Run: headless pygame with SDL's dummy video driver; simulated clock (each Clock.tick advances the game by its frame time, no real sleeping); random seed 0; keys injected as events and as key.get_pressed() state; no mouse input.
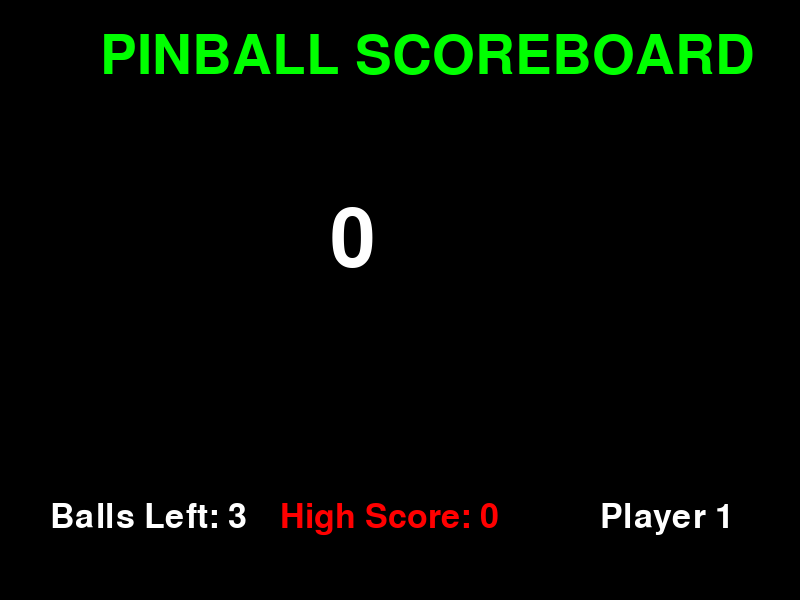
Frame 1 of 4 · flips 1–60 · no input
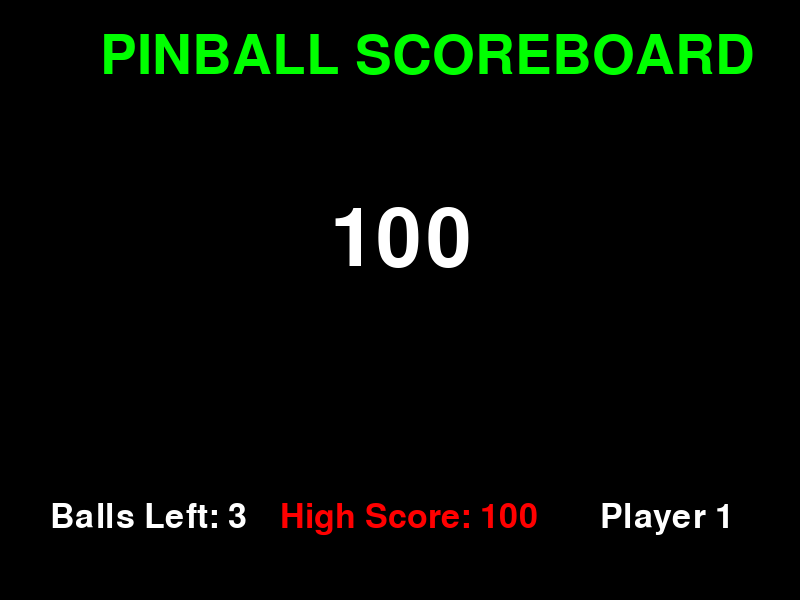
Frame 2 of 4 · flips 61–180 · tapped SPACE, RETURN · held RIGHT (→), D
Frame 3 of 4 · flips 181–300 · held DOWN (↓), S · screen unchanged from frame 2, image omitted
Frame 4 of 4 · flips 301–420 · held LEFT (←), A, UP (↑), W · screen unchanged from frame 3, image omitted

The pygame program that drew these frames:

import pygame
import sys

# Initialize Pygame
pygame.init()

# Screen setup
screen = pygame.display.set_mode((800, 600))
pygame.display.set_caption("Pinball Scoreboard Mock")

# Fonts
title_font = pygame.font.Font(None, 80)
score_font = pygame.font.Font(None, 120)
small_font = pygame.font.Font(None, 50)

# Colors
WHITE = (255, 255, 255)
BLACK = (0, 0, 0)
GREEN = (0, 255, 0)
RED = (255, 0, 0)

# Game variables
score = 0
high_score = 0
balls_left = 3
current_player = 1

# Game loop
running = True
while running:
    for event in pygame.event.get():
        if event.type == pygame.QUIT:
            running = False

        # Simulate play with SPACE key
        if event.type == pygame.KEYDOWN:
            if event.key == pygame.K_SPACE:
                score += 100
                if score > high_score:
                    high_score = score

            # Simulate ball drain with "B"
            if event.key == pygame.K_b:
                balls_left -= 1
                if balls_left == 0:
                    # Reset for next player
                    balls_left = 3
                    score = 0
                    current_player = 2 if current_player == 1 else 1

    # Clear screen
    screen.fill(BLACK)

    # Title
    title_text = title_font.render("PINBALL SCOREBOARD", True, GREEN)
    screen.blit(title_text, (100, 30))

    # Current score
    score_text = score_font.render(f"{score}", True, WHITE)
    screen.blit(score_text, (330, 200))

    # Balls left
    balls_text = small_font.render(f"Balls Left: {balls_left}", True, WHITE)
    screen.blit(balls_text, (50, 500))

    # Player
    player_text = small_font.render(f"Player {current_player}", True, WHITE)
    screen.blit(player_text, (600, 500))

    # High score
    high_score_text = small_font.render(f"High Score: {high_score}", True, RED)
    screen.blit(high_score_text, (280, 500))

    # Update display
    pygame.display.flip()

# Quit
pygame.quit()
sys.exit()
